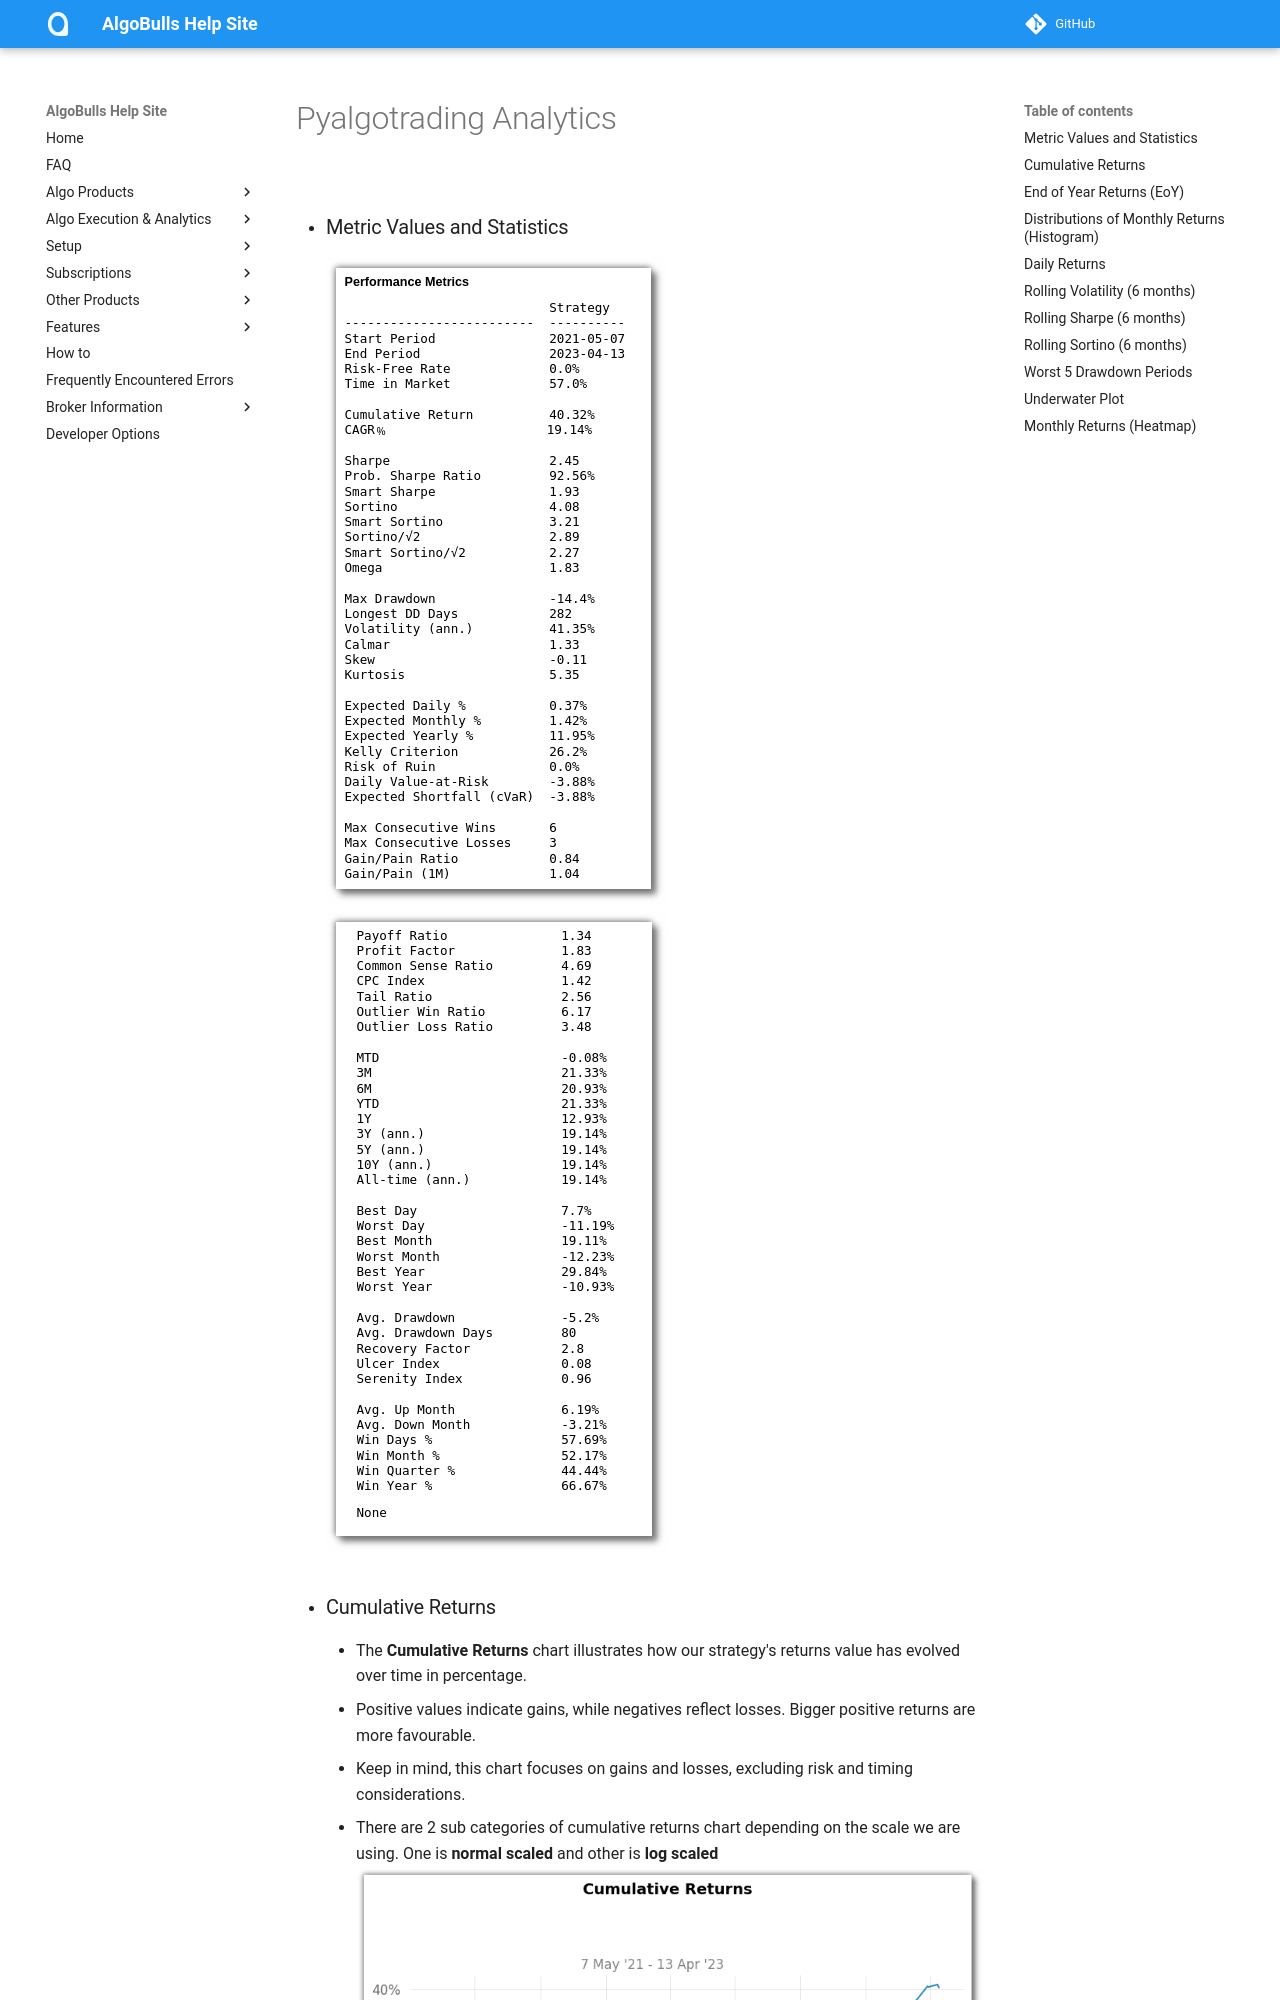

repository: algobulls/algobulls_help_site · page: member/analytics/pyalgotrading_analytics.html · generator: mkdocs

# Pyalgotrading Analytics
- ### Metric Values and Statistics
    ![performance metrics a](../analytics/analytics_imgs/performance_metrics_a.png)
    ![performance metrics a](../analytics/analytics_imgs/performance_metrics_b.png)

- ### Cumulative Returns
    - The **Cumulative Returns** chart illustrates how our strategy's returns value has evolved over time in percentage. 
    - Positive values indicate gains, while negatives reflect losses. Bigger positive returns are more favourable. 
    - Keep in mind, this chart focuses on gains and losses, excluding risk and timing considerations.
    - There are 2 sub categories of cumulative returns chart depending on the scale we are using. One is **normal scaled** and other is **log scaled**
        ![cumulative returns normal](../analytics/analytics_imgs/cumulative_returns_normal.png)
        ![cumulative returns log](../analytics/analytics_imgs/cumulative_returns_log.png)
   
- ### End of Year Returns (EoY)
    - The **End of Year Returns** chart showcases our strategy's annual performance as a percentage. 
    - It quantifies its overall performance, considering gains or losses throughout each year.
        ![eoy returns](../analytics/analytics_imgs/eoy_returns.png)
